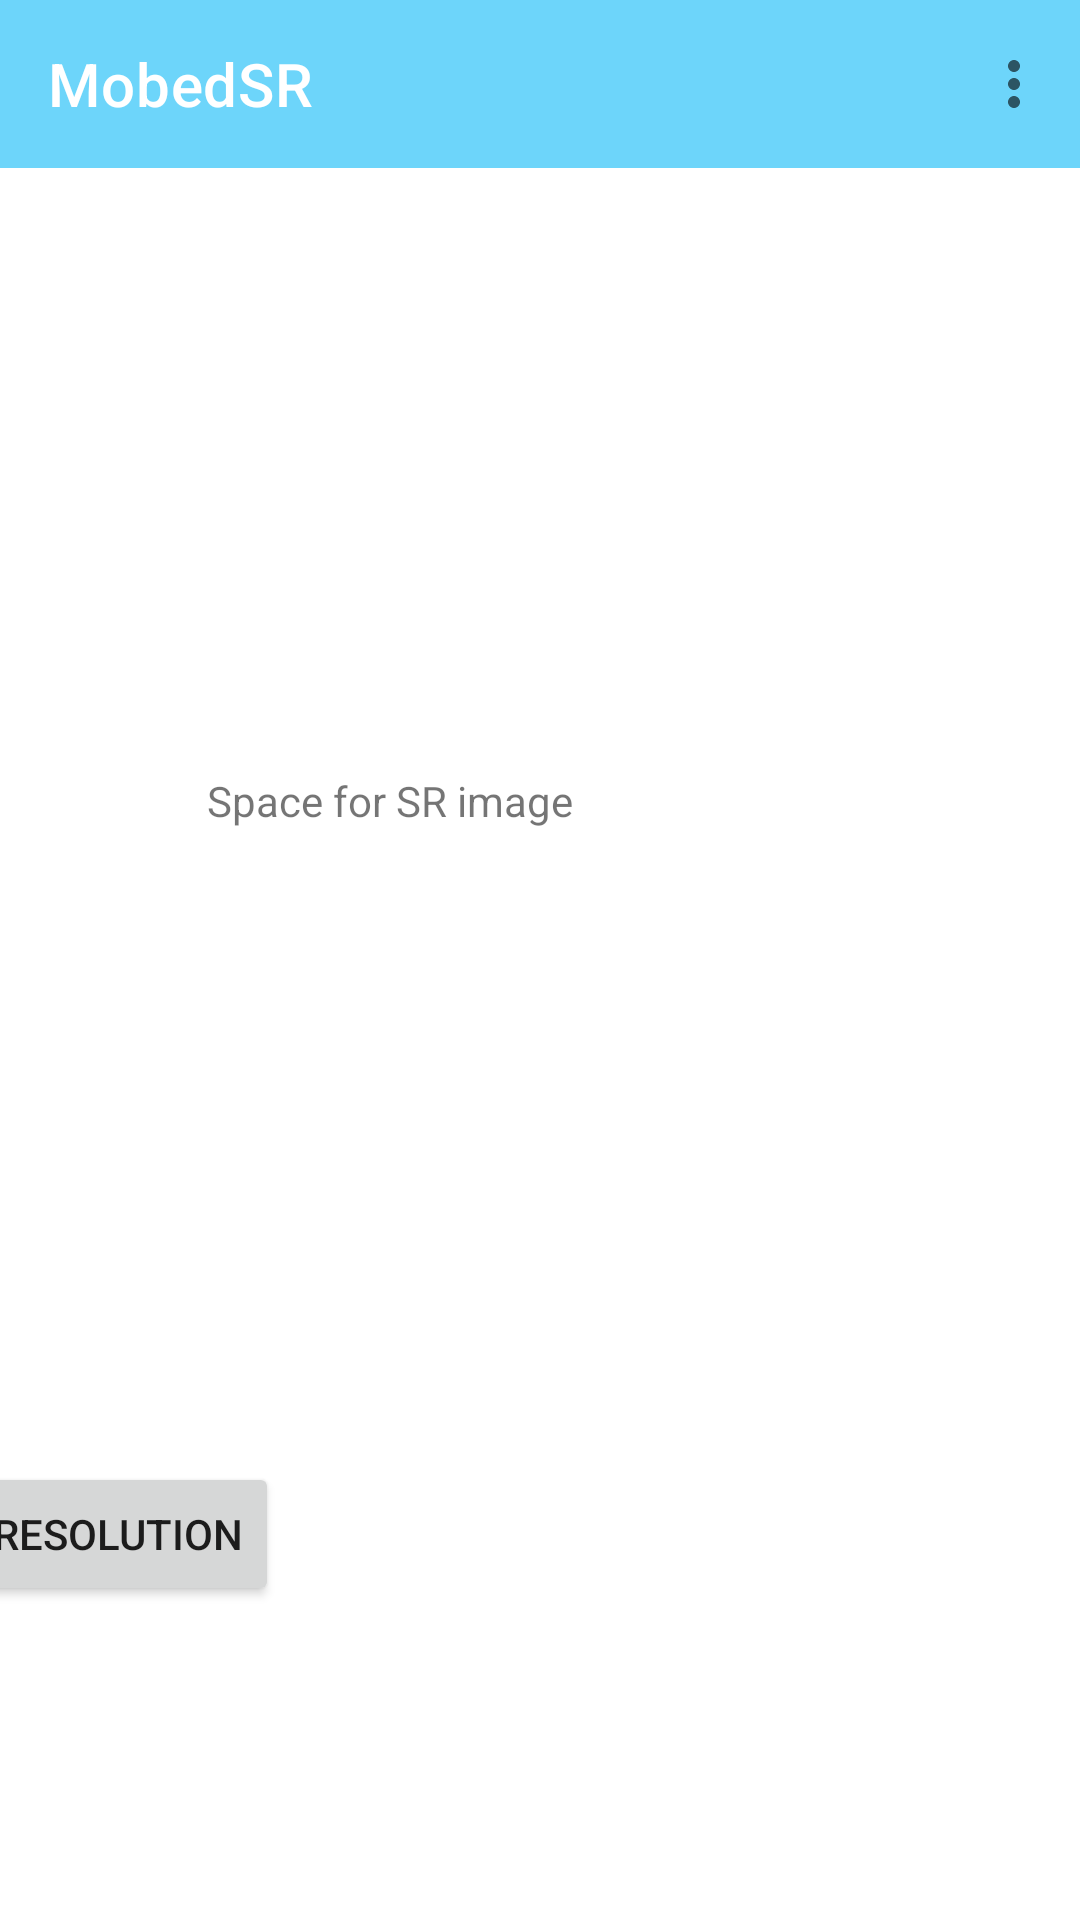

This screen was rendered from an Android layout file. Write that file and the resources it references.
<!-- AndroidManifest.xml: application theme Theme.MobedSR -->
<!-- res/layout/activity_main.xml -->
<?xml version="1.0" encoding="utf-8"?>
<androidx.constraintlayout.widget.ConstraintLayout xmlns:android="http://schemas.android.com/apk/res/android"
    xmlns:app="http://schemas.android.com/apk/res-auto"
    xmlns:tools="http://schemas.android.com/tools"
    android:layout_width="match_parent"
    android:layout_height="match_parent"
    tools:context=".MainActivity">

    <include
        layout="@layout/toolbar" />

    <ImageView
        android:id="@+id/img_lr"
        android:layout_width="0dp"
        android:layout_height="230dp"
        android:layout_marginStart="67dp"
        android:layout_marginEnd="87dp"
        app:layout_constraintBottom_toBottomOf="parent"
        app:layout_constraintEnd_toStartOf="@+id/img_hr"
        app:layout_constraintHorizontal_bias="0.435"
        app:layout_constraintStart_toStartOf="parent"
        app:layout_constraintTop_toTopOf="parent"
        app:layout_constraintVertical_bias="0.37" />

    <ImageView
        android:id="@+id/img_hr"
        android:layout_width="333dp"
        android:layout_height="229dp"
        android:layout_marginEnd="64dp"
        app:layout_constraintBottom_toBottomOf="parent"
        app:layout_constraintEnd_toEndOf="parent"
        app:layout_constraintTop_toTopOf="parent"
        app:layout_constraintVertical_bias="0.373" />

    <TextView
        android:id="@+id/text_sr"
        android:layout_width="wrap_content"
        android:layout_height="wrap_content"
        android:layout_marginEnd="169dp"
        android:text="Space for SR image"
        app:layout_constraintBottom_toBottomOf="@+id/img_hr"
        app:layout_constraintEnd_toEndOf="parent"
        app:layout_constraintHorizontal_bias="1.0"
        app:layout_constraintStart_toEndOf="@+id/gpu_status"
        app:layout_constraintTop_toTopOf="@+id/img_hr"
        app:layout_constraintVertical_bias="0.495" />

    <Switch
        android:id="@+id/useGpu"
        android:layout_width="89dp"
        android:layout_height="31dp"
        android:text="GPU"
        app:layout_constraintBottom_toBottomOf="parent"
        app:layout_constraintEnd_toEndOf="@+id/img_lr"
        app:layout_constraintHorizontal_bias="1.0"
        app:layout_constraintStart_toStartOf="@+id/img_lr"
        app:layout_constraintTop_toBottomOf="@+id/img_lr"
        app:layout_constraintVertical_bias="0.506" />

    <Button
        android:id="@+id/btn_resolution"
        android:layout_width="wrap_content"
        android:layout_height="wrap_content"
        android:layout_marginEnd="267dp"
        android:text="RESOLUTION"
        app:layout_constraintBottom_toBottomOf="parent"
        app:layout_constraintEnd_toEndOf="parent"
        app:layout_constraintHorizontal_bias="1.0"
        app:layout_constraintStart_toEndOf="@+id/useGpu"
        app:layout_constraintTop_toBottomOf="@+id/img_hr" />

    <TextView
        android:id="@+id/gpu_status"
        android:layout_width="87dp"
        android:layout_height="25dp"
        android:text="Disable GPU"
        app:layout_constraintBottom_toBottomOf="parent"
        app:layout_constraintEnd_toStartOf="@+id/btn_resolution"
        app:layout_constraintHorizontal_bias="0.0"
        app:layout_constraintStart_toEndOf="@+id/useGpu"
        app:layout_constraintTop_toBottomOf="@+id/include"
        app:layout_constraintVertical_bias="0.781" />

    <Button
        android:id="@+id/btn_lr"
        android:layout_width="wrap_content"
        android:layout_height="wrap_content"
        android:text="get image"
        app:layout_constraintBottom_toBottomOf="parent"
        app:layout_constraintEnd_toStartOf="@+id/useGpu"
        app:layout_constraintStart_toStartOf="parent"
        app:layout_constraintTop_toBottomOf="@+id/img_lr" />

    <TextView
        android:id="@+id/text_time"
        android:layout_width="wrap_content"
        android:layout_height="wrap_content"
        android:layout_marginEnd="224dp"
        app:layout_constraintBottom_toBottomOf="parent"
        app:layout_constraintEnd_toEndOf="parent"
        app:layout_constraintHorizontal_bias="0.959"
        app:layout_constraintStart_toEndOf="@+id/gpu_status"
        app:layout_constraintTop_toBottomOf="@+id/img_hr"
        app:layout_constraintVertical_bias="0.147" />

</androidx.constraintlayout.widget.ConstraintLayout>
<!-- res/layout/toolbar.xml (included above) -->
<?xml version="1.0" encoding="utf-8"?>
<androidx.appcompat.widget.Toolbar xmlns:android="http://schemas.android.com/apk/res/android"
    android:layout_width="match_parent"
    android:layout_height="wrap_content"
    xmlns:app="http://schemas.android.com/apk/res-auto"
    android:id="@+id/toolbar"
    app:title="@string/app_name"
    app:titleTextColor="@color/white"
    android:background="@color/blue_213"
    app:menu="@menu/toolbar">

</androidx.appcompat.widget.Toolbar>
<!-- resources referenced by this layout -->
<resources>
  <color name="blue_213">#6DD5FA</color>
  <color name="white">#FFFFFFFF</color>
  <string name="app_name">MobedSR</string>
  <style name="Theme.MobedSR" parent="Theme.MaterialComponents.DayNight.NoActionBar">
          
          <item name="colorPrimary">@color/blue_213</item>
          <item name="colorPrimaryVariant">@color/blue_213</item>
          <item name="colorOnPrimary">@color/white</item>
          
          <item name="colorSecondary">@color/teal_200</item>
          <item name="colorSecondaryVariant">@color/teal_700</item>
          <item name="colorOnSecondary">@color/black</item>
          
          <item name="android:statusBarColor">?attr/colorPrimaryVariant</item>
          
      </style>
  <color name="teal_200">#FF03DAC5</color>
  <color name="teal_700">#FF018786</color>
  <color name="black">#FF000000</color>
</resources>
